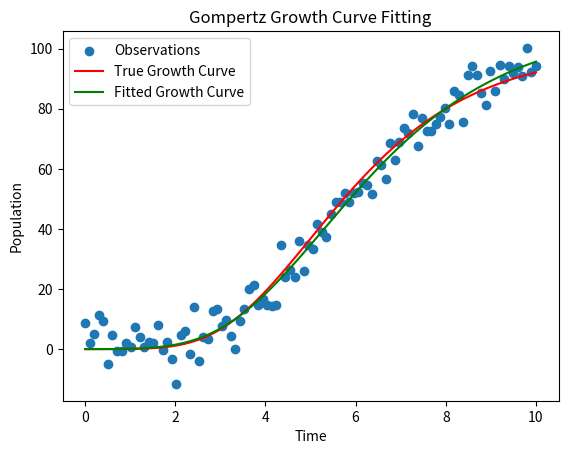

This chart was generated by the following Python code:
import numpy as np
from scipy.optimize import curve_fit
import matplotlib.pyplot as plt

# 定义 Gompertz 生长模型
def gompertz_growth(x, K, r, t):
    return K * np.exp(-np.exp(-r * (x - t)))

# 生成模拟数据
np.random.seed(0)
x_data = np.linspace(0, 10, 100)
y_true = 100 * np.exp(-np.exp(-0.5 * (x_data - 5)))  # 真实的生长曲线
y_data = y_true + np.random.normal(0, 5, size=len(x_data))  # 加入噪声的观测数据

# 利用 curve_fit 进行拟合
popt, pcov = curve_fit(gompertz_growth, x_data, y_data, p0=[100, 0.1, 5])

# 提取拟合的参数
K_fit, r_fit, t_fit = popt

# 绘制拟合结果
plt.scatter(x_data, y_data, label='Observations')
plt.plot(x_data, y_true, color='red', label='True Growth Curve')
plt.plot(x_data, gompertz_growth(x_data, *popt), color='green', label='Fitted Growth Curve')
plt.title('Gompertz Growth Curve Fitting')
plt.xlabel('Time')
plt.ylabel('Population')
plt.legend()
plt.show()

print("拟合参数:")
print(f"K = {K_fit:.2f}")
print(f"r = {r_fit:.2f}")
print(f"t = {t_fit:.2f}")
